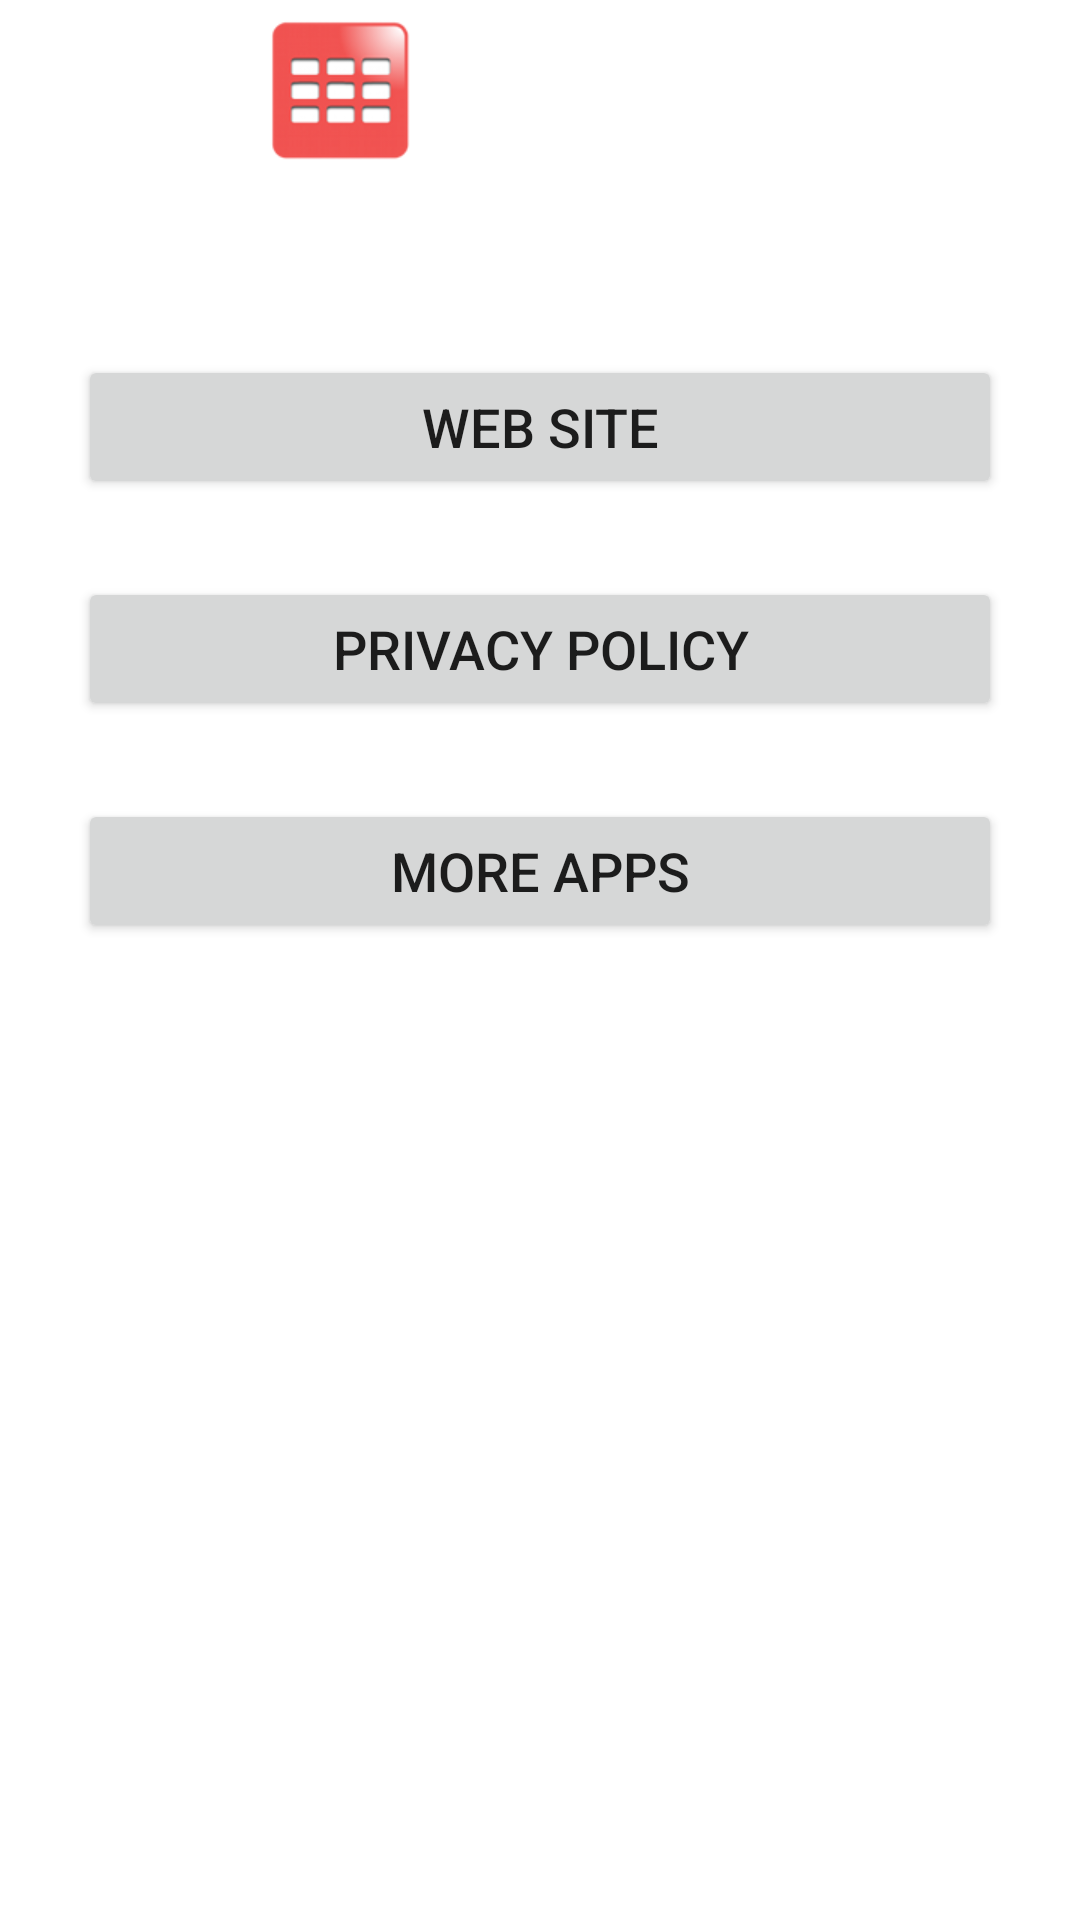

This screen was rendered from an Android layout file. Write that file and the resources it references.
<!-- AndroidManifest.xml: fallback theme Theme.MaterialComponents.DayNight.NoActionBar -->
<!-- res/layout/about.xml -->
<?xml version="1.0" encoding="utf-8"?>
<LinearLayout xmlns:android="http://schemas.android.com/apk/res/android"
    android:layout_width="fill_parent"
    android:layout_height="wrap_content"
    android:gravity="center_horizontal"
    android:orientation="vertical"
    android:paddingLeft="0dip"
    android:paddingRight="0dip" >

    <ScrollView
        android:id="@+id/ScrollView01"
        android:layout_width="fill_parent"
        android:layout_height="fill_parent" >

        <LinearLayout
            android:layout_width="fill_parent"
            android:layout_height="wrap_content"
            android:orientation="vertical"
            android:paddingLeft="26dip"
            android:paddingRight="26dip" >

            <LinearLayout
                android:layout_width="fill_parent"
                android:layout_height="wrap_content"
                android:gravity="center"
                android:padding="6dip" >

                <ImageView
                    android:layout_width="wrap_content"
                    android:layout_height="wrap_content"
                    android:paddingRight="10dip"
                    android:src="@drawable/ic_video_wall" />

                <TextView
                    android:id="@+id/about_text1"
                    android:layout_width="wrap_content"
                    android:layout_height="wrap_content"
                    android:layout_marginRight="10sp"
                    android:clickable="true"
                    android:text="@string/about_title"
                    android:textColor="@color/white"
                    android:textSize="24sp" />
            </LinearLayout>

            <LinearLayout
                android:layout_width="fill_parent"
                android:layout_height="wrap_content"
                android:gravity="center"
                android:orientation="vertical"
                android:padding="4dip" >

                <TextView
                    android:id="@+id/feedback_text"
                    android:layout_width="wrap_content"
                    android:layout_height="wrap_content"
                    android:text="@string/about_button_feedback_email"
                    android:textColor="@color/white"
                    android:textSize="18sp" />
                
            </LinearLayout>

            <ImageView
                android:layout_width="fill_parent"
                android:layout_height="26dip"
                android:background="@drawable/empty" />

            <Button
                android:id="@+id/button_web"
                android:layout_width="fill_parent"
                android:layout_height="wrap_content"
                android:paddingLeft="26dip"
                android:paddingRight="26dip"
                android:text="@string/about_button_web"
                android:textSize="18sp" />

            <ImageView
                android:layout_width="fill_parent"
                android:layout_height="26dip"
                android:background="@drawable/empty" />

            <Button
                android:id="@+id/button_privacy_policy"
                android:layout_width="fill_parent"
                android:layout_height="wrap_content"
                android:paddingLeft="26dip"
                android:paddingRight="26dip"
                android:text="@string/about_button_privacy_policy"
                android:textSize="18sp" />

            <ImageView
                android:layout_width="fill_parent"
                android:layout_height="26dip"
                android:background="@drawable/empty" />

            <Button
                android:id="@+id/button_more_apps"
                android:layout_width="fill_parent"
                android:layout_height="wrap_content"
                android:paddingLeft="26dip"
                android:paddingRight="26dip"
                android:text="@string/about_button_more_apps"
                android:textSize="18sp" />

            <ImageView
                android:layout_width="fill_parent"
                android:layout_height="26dip"
                android:background="@drawable/empty" />
            
            <TextView
                    android:id="@+id/terms_text"
                    android:layout_width="wrap_content"
                    android:layout_height="wrap_content"
                    android:textColor="@color/white"
                    android:textSize="12sp" />

            <LinearLayout
                android:layout_width="fill_parent"
                android:layout_height="wrap_content"
                android:gravity="center"
                android:padding="4dip" >

                <TextView
                    android:id="@+id/copyright_text"
                    android:layout_width="wrap_content"
                    android:layout_height="wrap_content"
                    android:text="@string/about_copyright"
                    android:textColor="@color/white"
                    android:textSize="12sp" />
            </LinearLayout>
        </LinearLayout>
    </ScrollView>

</LinearLayout>
<!-- resources referenced by this layout -->
<resources>
  <color name="white">#FFFFFF</color>
  <!-- drawable ic_video_wall: png bitmap (drawable-xhdpi, 9700 bytes) -->
  <string name="about_button_feedback_email">videowall@entertailion.com</string>
  <string name="about_button_more_apps">More Apps</string>
  <string name="about_button_privacy_policy">Privacy Policy</string>
  <string name="about_button_web">Web Site</string>
  <string name="about_copyright">\u00A9 2013 ENTERTAILION LLC. All other trademarks and copyrights are property of their respective owners. All rights reserved.</string>
  <string name="about_title">Video Wall</string>
</resources>
